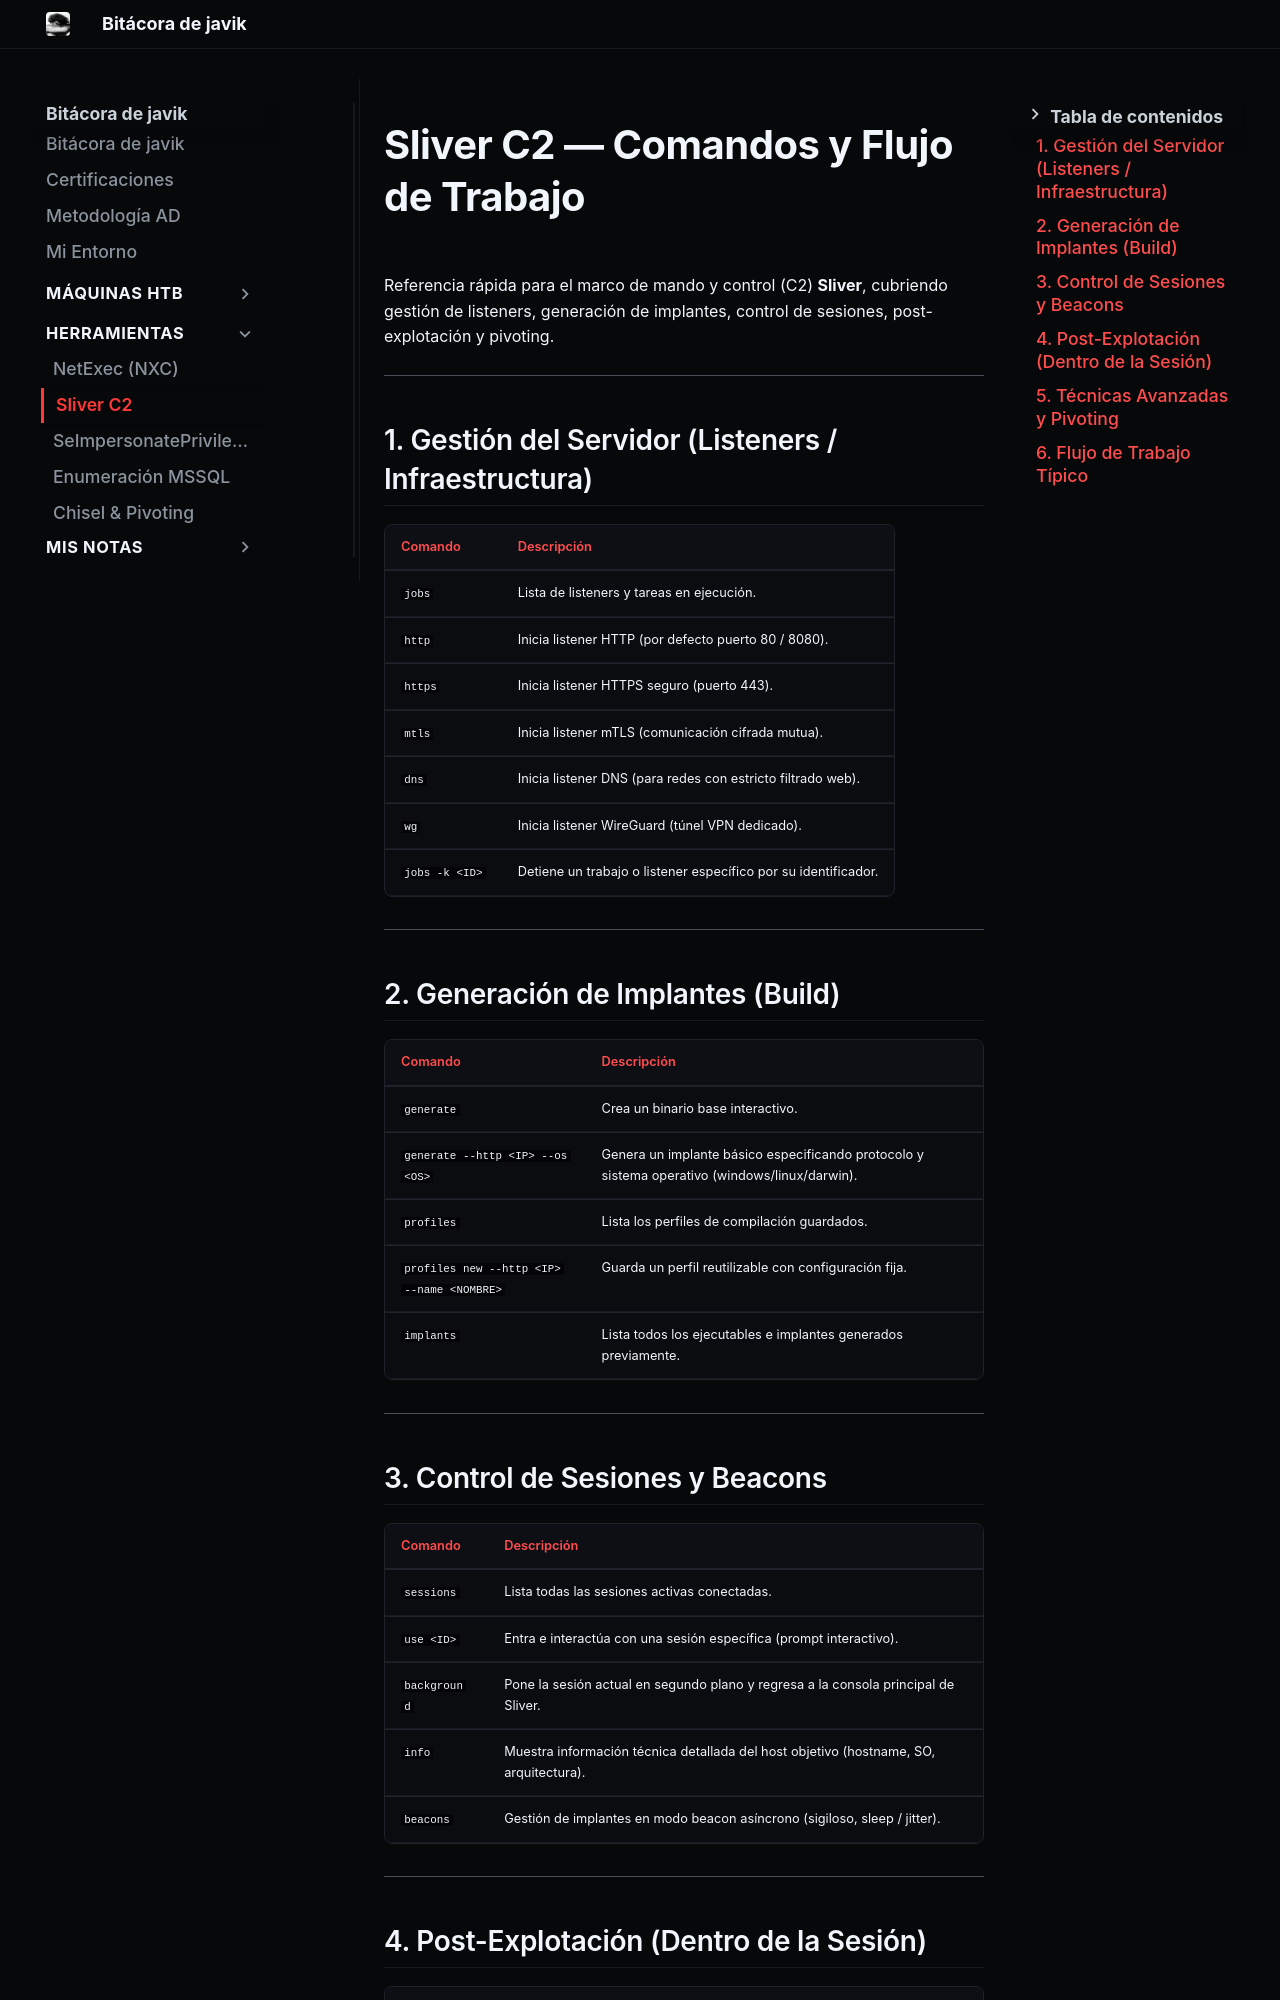

repository: JAVIKRD/bitacora · page: herramientas/sliver-c2/index.html · generator: mkdocs

# Sliver C2 — Comandos y Flujo de Trabajo

Referencia rápida para el marco de mando y control (C2) **Sliver**, cubriendo gestión de listeners, generación de implantes, control de sesiones, post-explotación y pivoting.

---

## 1. Gestión del Servidor (Listeners / Infraestructura)

| Comando | Descripción |
| :--- | :--- |
| `jobs` | Lista de listeners y tareas en ejecución. |
| `http` | Inicia listener HTTP (por defecto puerto 80 / 8080). |
| `https` | Inicia listener HTTPS seguro (puerto 443). |
| `mtls` | Inicia listener mTLS (comunicación cifrada mutua). |
| `dns` | Inicia listener DNS (para redes con estricto filtrado web). |
| `wg` | Inicia listener WireGuard (túnel VPN dedicado). |
| `jobs -k <ID>` | Detiene un trabajo o listener específico por su identificador. |

---

## 2. Generación de Implantes (Build)

| Comando | Descripción |
| :--- | :--- |
| `generate` | Crea un binario base interactivo. |
| `generate --http <IP> --os <OS>` | Genera un implante básico especificando protocolo y sistema operativo (windows/linux/darwin). |
| `profiles` | Lista los perfiles de compilación guardados. |
| `profiles new --http <IP> --name <NOMBRE>` | Guarda un perfil reutilizable con configuración fija. |
| `implants` | Lista todos los ejecutables e implantes generados previamente. |

---

## 3. Control de Sesiones y Beacons

| Comando | Descripción |
| :--- | :--- |
| `sessions` | Lista todas las sesiones activas conectadas. |
| `use <ID>` | Entra e interactúa con una sesión específica (prompt interactivo). |
| `background` | Pone la sesión actual en segundo plano y regresa a la consola principal de Sliver. |
| `info` | Muestra información técnica detallada del host objetivo (hostname, SO, arquitectura). |
| `beacons` | Gestión de implantes en modo beacon asíncrono (sigiloso, sleep / jitter). |

---
